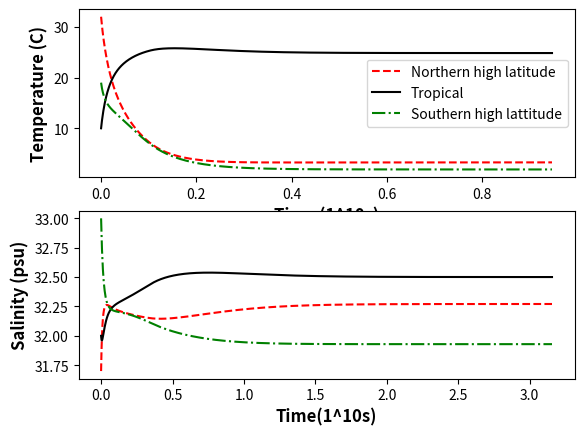

Generate this figure with matplotlib:
# -*- coding: utf-8 -*-
"""
Created on Wed Jun 13 16:09:40 2018

[redacted]
"""

import numpy as np
import matplotlib.pyplot as plt


### This Script and those to follow are designed to reproduce the results of 
# Longworht (2004) concerning Ocean Dynamics and the Rooth Model. These scripts will
# all be posted on Github as a resource for the future. I hope the commentary is helpful
# For all readers.


# This script models the behavior of the Time dependent characteristics of the boxes for 
# Temperature, salinity, and overturning circulation to give insight into how long it takes
# the model to reach equilibrium and what these final results will be. 
# We use an Euler Forward Step model to write up the equations in Section 3. Gyres in the Rooth Model.


time0 = 0 # 0 years in seconds
timeTempf = 9467280000 # 300 years in seconds
timeSalf =  31557600000 # 1,000 years in seconds
steps = 1001
Tdeltat = (timeTempf - time0)/(steps -1) #increment is equal to 3/10 year in seconds
Sdeltat = (timeSalf - time0)/(steps-1) #increment is equal to one year in seconds
print("Temperature simulation: start (yrs):", time0, "-- end (yrs):", timeTempf/(60*60*24*365.25), "-- increment(yrs):", Tdeltat/(60*60*24*365.25))
print("Salinity simulation: start(yrs):", time0, "-- end (yrs):", timeSalf/(60*60*24*365.25), "-- increment (yrs):", Sdeltat/(60*60*24*365.25))



def euler_forward(initT1, initT2, initT3, initS1, initS2, initS3, kd):
    lam = 12.9*10**-10
    Te =  30
    Tp = 0
    n_prec = .45*10**-10
    s_prec = .9*10**-10
    k = 1.5e-6
    alpha = 1.5e-4
    beta = 8e-4
    
    T1 = np.zeros([steps])
    T2 = np.zeros([steps])
    T3 = np.zeros([steps])
    
    S1 = np.zeros([steps])
    S2 = np.zeros([steps])
    S3 = np.zeros([steps])
    
    q = np.zeros([steps])
    
    #Initial Conditions are established below.
    
    T1[0] = initT1 
    T2[0] = initT2 
    T3[0] = initT3 
    
    S1[0] = initS1
    S2[0] = initS2
    S3[0] = initS3
    
    for step in range(steps-1):
        q[step] = k*(alpha*(T3[step] - T1[step]) - beta*(S3[step] - S1[step]))
        if q[step] >= 0:   
            T1[step+1] = Tdeltat*(lam*(Tp - T1[step]) + kd *(T2[step] - T1[step]) + q[step] *(T2[step] - T1[step])) + T1[step]
            T2[step+1] = Tdeltat*(lam*(Te - T2[step]) + kd *(T1[step] + T3[step] - 2*T2[step]) + q[step]*(T3[step] -T2[step])) + T2[step]
            T3[step+1] = Tdeltat*(lam*(Tp - T3[step]) + kd *(T2[step] - T3[step]) + q[step] *(T1[step] - T3[step])) + T3[step]
            S1[step+1] = Sdeltat*(-n_prec + kd*(S2[step] - S1[step]) + q[step]*(S2[step] - S1[step])) + S1[step]
            S2[step+1] = Sdeltat*(n_prec + s_prec + kd*(S1[step] + S3[step] - 2*S2[step]) + q[step]*(S3[step] - S2[step])) + S2[step]
            S3[step+1] = Sdeltat*(-s_prec + kd*(S2[step] - S3[step]) + q[step]*(S1[step] - S3[step])) + S3[step]
        else: #negative flow solutions
            T1[step+1] = Tdeltat*(lam*(Tp - T1[step]) + kd *(T2[step] - T1[step]) + abs(q[step]) *(T3[step] - T1[step])) + T1[step]
            T2[step+1] = Tdeltat*(lam*(Te - T2[step]) + kd *(T1[step] + T3[step] - 2*T2[step]) + abs(q[step])*(T1[step] -T3[step])) + T2[step]
            T3[step+1] = Tdeltat*(lam*(Tp - T3[step]) + kd *(T2[step] - T3[step]) + abs(q[step]) *(T2[step] - T3[step])) + T3[step]
            S1[step+1] = Sdeltat*(-n_prec + kd*(S2[step] - S1[step]) + abs(q[step])*(S3[step] - S1[step])) + S1[step]
            S2[step+1] = Sdeltat*(n_prec + s_prec + kd*(S1[step] + S3[step] - 2*S2[step]) + abs(q[step])*(S1[step] - S2[step])) + S2[step]
            S3[step+1] = Sdeltat*(-s_prec + kd*(S2[step] - S3[step]) + abs(q[step])*(S2[step] - S3[step])) + S3[step]
    return (T1, T2, T3,) , (S1, S2, S3)


### typical example: kd = 1*10**-10 We use this model to see how the temperatures and salinities 
# adjust to initial conditions that determine the overturning circulation.

kdsim = 1*10**-10
timeTemp = np.linspace(time0, timeTempf/(1*10**10), steps)
timeSal = np.linspace(time0, timeSalf/(1*10**10), steps)

#The values for the inital conditions but can be given conditions around equilibrium using the equations
# found in Section 3c.

Temp, Sal = euler_forward(32,10,19, 31.7,32,33, kdsim)
Temp = np.transpose(Temp)
Sal = np.transpose(Sal)

# We acess the information and then plot the temperature adjustments based on the temperature time scale
# and the salinity is plotted against a salinity time scale. 


fig = plt.figure()
plt.subplot(2,1,1)
plt.plot(timeTemp, Temp[:,0],"r--", label = "Northern high latitude")
plt.plot(timeTemp, Temp[:,1], "k-", label = "Tropical")
plt.plot(timeTemp, Temp[:,2], "g-.", label = "Southern high lattitude")
plt.xlabel("Time "+ "(1^10s)", size = 12, weight = 'bold')
plt.ylabel("Temperature (C)", size = 12, weight = 'bold')
plt.legend()
plt.subplot(2,1,2)
plt.plot(timeSal, Sal[:,0], "r--", timeSal, Sal[:,1], "k-", timeSal, Sal[:,2], "g-.")
plt.xlabel("Time" + "(1^10s)", size = 12, weight = 'bold')
plt.ylabel("Salinity (psu)", size = 12, weight = 'bold')

plt.show()

#Shows how long the system takes to equilibrate and the final values for given initial conditions.